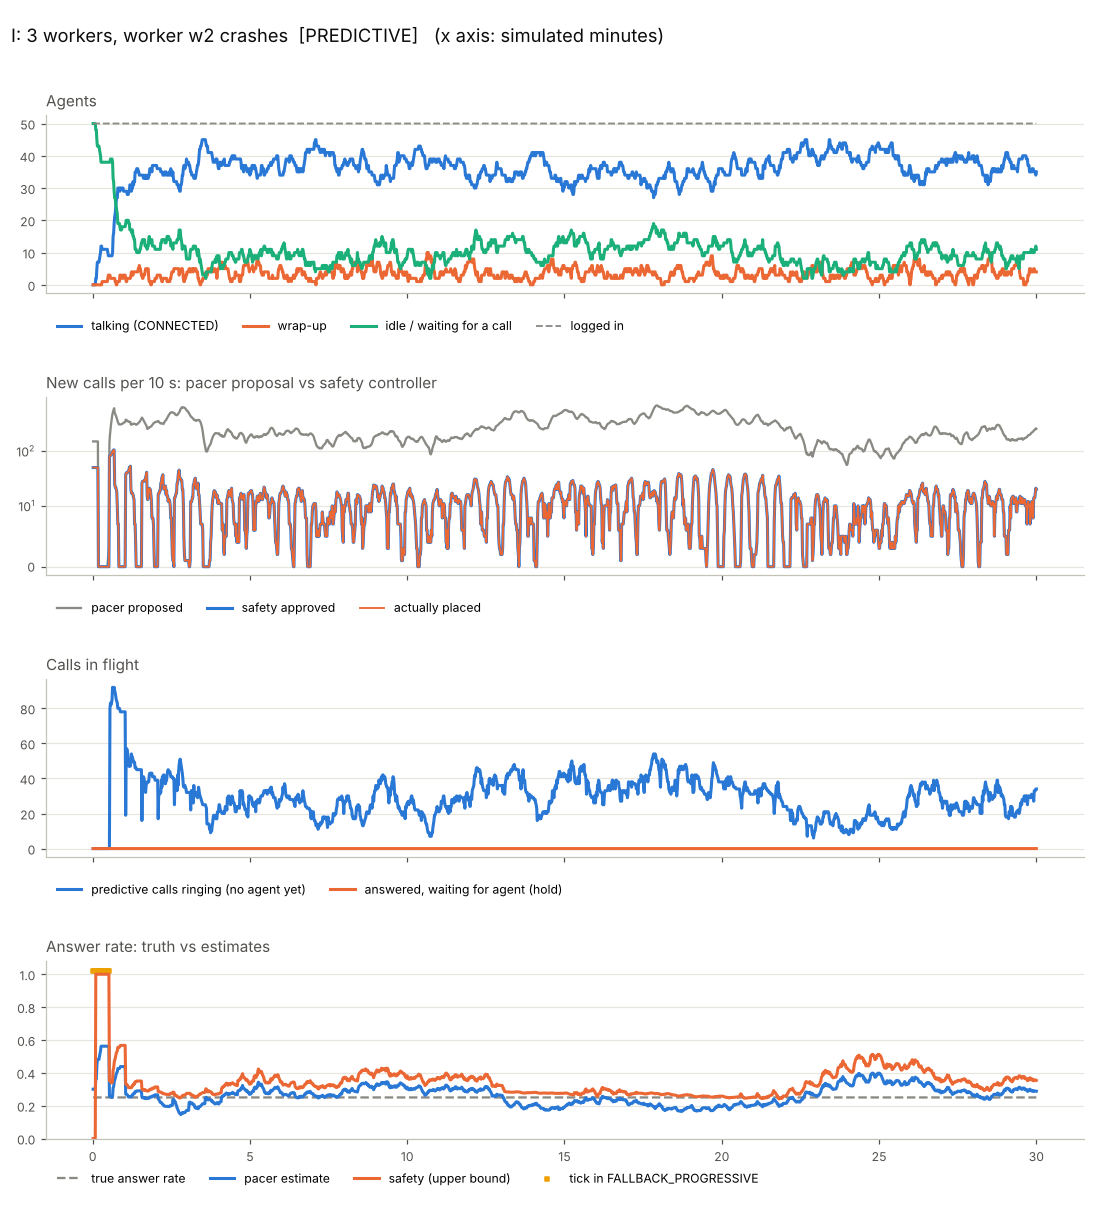

Source data for this figure (header and first rows):
t, offline, available, reserved, dialing, connected, wrap_up, paused, logged_in, proposed, approved, action, safety_mode, shed, placed, unbound, waiting, answer_rate_true, p_est, p_safe, reason
1.0, 0, 0, 0, 50, 0, 0, 0, 50, 150, 50, FALLBACK_PROGRESSIVE, PROGRESSIVE, 0, 50, 0, 0, 0.25, 0.3, 0.0, R3 fallback: no provider with webhook la…
2.0, 0, 0, 0, 50, 0, 0, 0, 50, 0, 0, FALLBACK_PROGRESSIVE, PROGRESSIVE, 0, 0, 0, 0, 0.25, 0.3, 0.0, R3 fallback: cold start: only 0 resolved…
3.0, 0, 0, 0, 50, 0, 0, 0, 50, 0, 0, FALLBACK_PROGRESSIVE, PROGRESSIVE, 0, 0, 0, 0, 0.25, 0.3, 0.0, R3 fallback: cold start: only 0 resolved…
4.0, 0, 0, 0, 50, 0, 0, 0, 50, 0, 0, FALLBACK_PROGRESSIVE, PROGRESSIVE, 0, 0, 0, 0, 0.25, 0.3, 0.0, R3 fallback: cold start: only 0 resolved…
5.0, 0, 0, 0, 50, 0, 0, 0, 50, 0, 0, FALLBACK_PROGRESSIVE, PROGRESSIVE, 0, 0, 0, 0, 0.25, 0.3, 0.0, R3 fallback: cold start: only 0 resolved…
6.0, 0, 0, 0, 48, 2, 0, 0, 50, 0, 0, FALLBACK_PROGRESSIVE, PROGRESSIVE, 0, 0, 0, 0, 0.25, 0.364, 1.0, R3 fallback: cold start: only 2 resolved…
7.0, 0, 0, 0, 48, 2, 0, 0, 50, 0, 0, FALLBACK_PROGRESSIVE, PROGRESSIVE, 0, 0, 0, 0, 0.25, 0.364, 1.0, R3 fallback: cold start: only 2 resolved…
8.0, 0, 0, 0, 45, 5, 0, 0, 50, 0, 0, FALLBACK_PROGRESSIVE, PROGRESSIVE, 0, 0, 0, 0, 0.25, 0.44, 1.0, R3 fallback: cold start: only 5 resolved…
9.0, 0, 0, 0, 43, 7, 0, 0, 50, 0, 0, FALLBACK_PROGRESSIVE, PROGRESSIVE, 0, 0, 0, 0, 0.25, 0.481, 1.0, R3 fallback: cold start: only 7 resolved…
10.0, 0, 0, 0, 43, 7, 0, 0, 50, 0, 0, FALLBACK_PROGRESSIVE, PROGRESSIVE, 0, 0, 0, 0, 0.25, 0.481, 1.0, R3 fallback: cold start: only 7 resolved…
11.0, 0, 0, 0, 43, 7, 0, 0, 50, 0, 0, FALLBACK_PROGRESSIVE, PROGRESSIVE, 0, 0, 0, 0, 0.25, 0.481, 1.0, R3 fallback: cold start: only 7 resolved…
12.0, 0, 0, 0, 43, 7, 0, 0, 50, 0, 0, FALLBACK_PROGRESSIVE, PROGRESSIVE, 0, 0, 0, 0, 0.25, 0.481, 1.0, R3 fallback: cold start: only 7 resolved…
13.0, 0, 0, 0, 42, 8, 0, 0, 50, 0, 0, FALLBACK_PROGRESSIVE, PROGRESSIVE, 0, 0, 0, 0, 0.25, 0.5, 1.0, R3 fallback: cold start: only 8 resolved…
14.0, 0, 0, 0, 41, 9, 0, 0, 50, 0, 0, FALLBACK_PROGRESSIVE, PROGRESSIVE, 0, 0, 0, 0, 0.25, 0.517, 1.0, R3 fallback: cold start: only 9 resolved…
15.0, 0, 0, 0, 40, 10, 0, 0, 50, 0, 0, FALLBACK_PROGRESSIVE, PROGRESSIVE, 0, 0, 0, 0, 0.25, 0.533, 1.0, R3 fallback: cold start: only 10 resolve…
16.0, 0, 0, 0, 38, 12, 0, 0, 50, 0, 0, FALLBACK_PROGRESSIVE, PROGRESSIVE, 0, 0, 0, 0, 0.25, 0.562, 1.0, R3 fallback: cold start: only 12 resolve…
17.0, 0, 0, 0, 38, 12, 0, 0, 50, 0, 0, FALLBACK_PROGRESSIVE, PROGRESSIVE, 0, 0, 0, 0, 0.25, 0.562, 1.0, R3 fallback: cold start: only 12 resolve…
18.0, 0, 0, 0, 38, 11, 1, 0, 50, 0, 0, FALLBACK_PROGRESSIVE, PROGRESSIVE, 0, 0, 0, 0, 0.25, 0.562, 1.0, R3 fallback: cold start: only 12 resolve…
19.0, 0, 0, 0, 38, 11, 1, 0, 50, 0, 0, FALLBACK_PROGRESSIVE, PROGRESSIVE, 0, 0, 0, 0, 0.25, 0.562, 1.0, R3 fallback: cold start: only 12 resolve…
20.0, 0, 0, 0, 38, 11, 1, 0, 50, 0, 0, FALLBACK_PROGRESSIVE, PROGRESSIVE, 0, 0, 0, 0, 0.25, 0.562, 1.0, R3 fallback: cold start: only 12 resolve…
21.0, 0, 0, 0, 38, 11, 1, 0, 50, 0, 0, FALLBACK_PROGRESSIVE, PROGRESSIVE, 0, 0, 0, 0, 0.25, 0.562, 1.0, R3 fallback: cold start: only 12 resolve…
22.0, 0, 0, 0, 38, 11, 1, 0, 50, 0, 0, FALLBACK_PROGRESSIVE, PROGRESSIVE, 0, 0, 0, 0, 0.25, 0.562, 1.0, R3 fallback: cold start: only 12 resolve…
23.0, 0, 0, 0, 38, 11, 1, 0, 50, 0, 0, FALLBACK_PROGRESSIVE, PROGRESSIVE, 0, 0, 0, 0, 0.25, 0.562, 1.0, R3 fallback: cold start: only 12 resolve…
24.0, 0, 0, 0, 38, 11, 1, 0, 50, 0, 0, FALLBACK_PROGRESSIVE, PROGRESSIVE, 0, 0, 0, 0, 0.25, 0.562, 1.0, R3 fallback: cold start: only 12 resolve…
25.0, 0, 0, 0, 38, 11, 1, 0, 50, 0, 0, FALLBACK_PROGRESSIVE, PROGRESSIVE, 0, 0, 0, 0, 0.25, 0.562, 1.0, R3 fallback: cold start: only 12 resolve…
26.0, 0, 0, 0, 38, 11, 1, 0, 50, 0, 0, FALLBACK_PROGRESSIVE, PROGRESSIVE, 0, 0, 0, 0, 0.25, 0.562, 1.0, R3 fallback: cold start: only 12 resolve…
27.0, 0, 0, 0, 38, 11, 1, 0, 50, 0, 0, FALLBACK_PROGRESSIVE, PROGRESSIVE, 0, 0, 0, 0, 0.25, 0.562, 1.0, R3 fallback: cold start: only 12 resolve…
28.0, 0, 0, 0, 38, 11, 1, 0, 50, 0, 0, FALLBACK_PROGRESSIVE, PROGRESSIVE, 0, 0, 0, 0, 0.25, 0.562, 1.0, R3 fallback: cold start: only 12 resolve…
29.0, 0, 0, 0, 38, 10, 2, 0, 50, 1, 0, FALLBACK_PROGRESSIVE, PROGRESSIVE, 0, 0, 0, 0, 0.25, 0.562, 1.0, R3 fallback: cold start: only 12 resolve…
30.0, 0, 0, 0, 38, 9, 3, 0, 50, 1, 0, FALLBACK_PROGRESSIVE, PROGRESSIVE, 0, 0, 0, 0, 0.25, 0.562, 1.0, R3 fallback: cold start: only 12 resolve…
31.0, 0, 0, 0, 38, 9, 3, 0, 50, 1, 0, FALLBACK_PROGRESSIVE, PROGRESSIVE, 0, 0, 0, 0, 0.25, 0.562, 1.0, R3 fallback: cold start: only 12 resolve…
32.0, 0, 38, 0, 0, 9, 3, 0, 50, 136, 80, REDUCE, PREDICTIVE, 0, 80, 0, 0, 0.25, 0.257, 0.351, R4 Poisson-binomial bound + R5 caps
33.0, 0, 38, 0, 0, 9, 3, 0, 50, 56, 3, REDUCE, PREDICTIVE, 0, 3, 80, 0, 0.25, 0.257, 0.351, R4 Poisson-binomial bound + R5 caps
34.0, 0, 39, 0, 0, 9, 2, 0, 50, 53, 0, REJECT, PREDICTIVE, 0, 0, 83, 0, 0.25, 0.257, 0.351, R4 Poisson-binomial bound + R5 caps
35.0, 0, 39, 0, 0, 9, 2, 0, 50, 56, 2, REDUCE, PREDICTIVE, 0, 2, 82, 0, 0.25, 0.254, 0.345, R4 Poisson-binomial bound + R5 caps
36.0, 0, 39, 0, 0, 9, 2, 0, 50, 57, 2, REDUCE, PREDICTIVE, 0, 2, 83, 0, 0.25, 0.25, 0.339, R4 Poisson-binomial bound + R5 caps
37.0, 0, 39, 0, 0, 9, 2, 0, 50, 65, 8, REDUCE, PREDICTIVE, 0, 8, 85, 0, 0.25, 0.25, 0.339, R4 Poisson-binomial bound + R5 caps
38.0, 0, 38, 0, 0, 10, 2, 0, 50, 58, 3, REDUCE, PREDICTIVE, 0, 3, 92, 0, 0.25, 0.26, 0.353, R4 Poisson-binomial bound + R5 caps
39.0, 0, 33, 0, 0, 15, 2, 0, 50, 43, 0, REJECT, PREDICTIVE, 0, 0, 90, 0, 0.25, 0.308, 0.417, R4 Poisson-binomial bound + R5 caps
40.0, 0, 32, 0, 0, 16, 2, 0, 50, 48, 7, REDUCE, PREDICTIVE, 0, 7, 89, 0, 0.25, 0.316, 0.428, R4 Poisson-binomial bound + R5 caps
41.0, 0, 29, 0, 0, 19, 2, 0, 50, 34, 0, REJECT, PREDICTIVE, 0, 0, 92, 0, 0.25, 0.341, 0.459, R4 Poisson-binomial bound + R5 caps
42.0, 0, 27, 0, 0, 21, 2, 0, 50, 32, 0, REJECT, PREDICTIVE, 0, 0, 90, 0, 0.25, 0.357, 0.478, R4 Poisson-binomial bound + R5 caps
43.0, 0, 27, 0, 0, 22, 1, 0, 50, 30, 0, REJECT, PREDICTIVE, 0, 0, 89, 0, 0.25, 0.365, 0.487, R4 Poisson-binomial bound + R5 caps
44.0, 0, 25, 0, 0, 24, 1, 0, 50, 32, 0, REJECT, PREDICTIVE, 0, 0, 87, 0, 0.25, 0.379, 0.503, R4 Poisson-binomial bound + R5 caps
45.0, 0, 24, 0, 0, 26, 0, 0, 50, 28, 0, REJECT, PREDICTIVE, 0, 0, 85, 0, 0.25, 0.393, 0.519, R4 Poisson-binomial bound + R5 caps
46.0, 0, 23, 0, 0, 27, 0, 0, 50, 30, 0, REJECT, PREDICTIVE, 0, 0, 84, 0, 0.25, 0.4, 0.527, R4 Poisson-binomial bound + R5 caps
47.0, 0, 22, 0, 0, 27, 1, 0, 50, 35, 0, REJECT, PREDICTIVE, 0, 0, 83, 0, 0.25, 0.407, 0.534, R4 Poisson-binomial bound + R5 caps
48.0, 0, 19, 0, 0, 30, 1, 0, 50, 27, 0, REJECT, PREDICTIVE, 0, 0, 80, 0, 0.25, 0.426, 0.555, R4 Poisson-binomial bound + R5 caps
49.0, 0, 19, 0, 0, 30, 1, 0, 50, 29, 0, REJECT, PREDICTIVE, 0, 0, 80, 0, 0.25, 0.426, 0.555, R4 Poisson-binomial bound + R5 caps
50.0, 0, 19, 0, 0, 30, 1, 0, 50, 31, 0, REJECT, PREDICTIVE, 0, 0, 80, 0, 0.25, 0.426, 0.555, R4 Poisson-binomial bound + R5 caps
51.0, 0, 19, 0, 0, 30, 1, 0, 50, 32, 0, REJECT, PREDICTIVE, 0, 0, 80, 0, 0.25, 0.426, 0.555, R4 Poisson-binomial bound + R5 caps
52.0, 0, 18, 0, 0, 29, 3, 0, 50, 32, 0, REJECT, PREDICTIVE, 0, 0, 79, 0, 0.25, 0.432, 0.561, R4 Poisson-binomial bound + R5 caps
53.0, 0, 17, 0, 0, 30, 3, 0, 50, 31, 0, REJECT, PREDICTIVE, 0, 0, 78, 0, 0.25, 0.438, 0.567, R4 Poisson-binomial bound + R5 caps
54.0, 0, 17, 0, 0, 30, 3, 0, 50, 31, 0, REJECT, PREDICTIVE, 0, 0, 78, 0, 0.25, 0.438, 0.567, R4 Poisson-binomial bound + R5 caps
55.0, 0, 17, 0, 0, 30, 3, 0, 50, 32, 0, REJECT, PREDICTIVE, 0, 0, 78, 0, 0.25, 0.438, 0.567, R4 Poisson-binomial bound + R5 caps
56.0, 0, 18, 0, 0, 30, 2, 0, 50, 35, 0, REJECT, PREDICTIVE, 0, 0, 78, 0, 0.25, 0.438, 0.567, R4 Poisson-binomial bound + R5 caps
57.0, 0, 18, 0, 0, 30, 2, 0, 50, 35, 0, REJECT, PREDICTIVE, 0, 0, 78, 0, 0.25, 0.438, 0.567, R4 Poisson-binomial bound + R5 caps
58.0, 0, 18, 0, 0, 30, 2, 0, 50, 35, 0, REJECT, PREDICTIVE, 0, 0, 78, 0, 0.25, 0.438, 0.567, R4 Poisson-binomial bound + R5 caps
59.0, 0, 18, 0, 0, 29, 3, 0, 50, 35, 0, REJECT, PREDICTIVE, 0, 0, 78, 0, 0.25, 0.438, 0.567, R4 Poisson-binomial bound + R5 caps
60.0, 0, 18, 0, 0, 29, 3, 0, 50, 35, 0, REJECT, PREDICTIVE, 0, 0, 78, 0, 0.25, 0.438, 0.567, R4 Poisson-binomial bound + R5 caps
... 1,740 more rows
